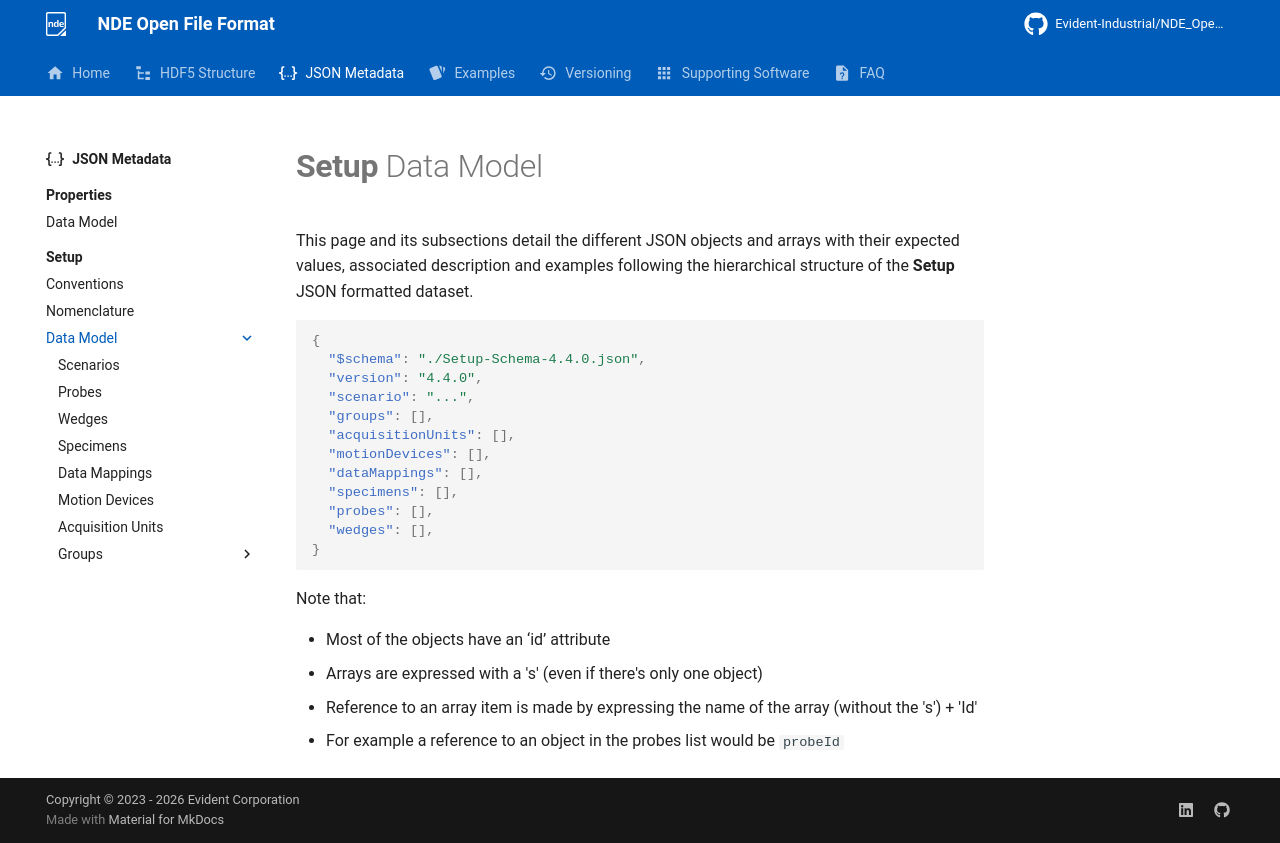

repository: Evident-Industrial/NDE_Open_File_Format · page: 4.4/json-metadata/setup/data-model/index.html · generator: mkdocs

# **Setup** Data Model

This page and its subsections detail the different JSON objects and arrays with their expected values, associated description and examples following the hierarchical structure of the **Setup** JSON formatted dataset. 

``` json
{
  "$schema": "./Setup-Schema-4.3.0.json",
  "version": "4.3.0",
  "scenario": "...",
  "groups": [],
  "acquisitionUnits": [],
  "motionDevices": [],
  "dataMappings": [],
  "specimens": [],
  "probes": [],
  "wedges": [],
}
```

Note that: 

- Most of the objects have an ‘id’ attribute
- Arrays are expressed with a 's' (even if there's only one object)
- Reference to an array item is made by expressing the name of the array (without the 's') + 'Id' 
  - For example a reference to an object in the probes list would be `probeId`
